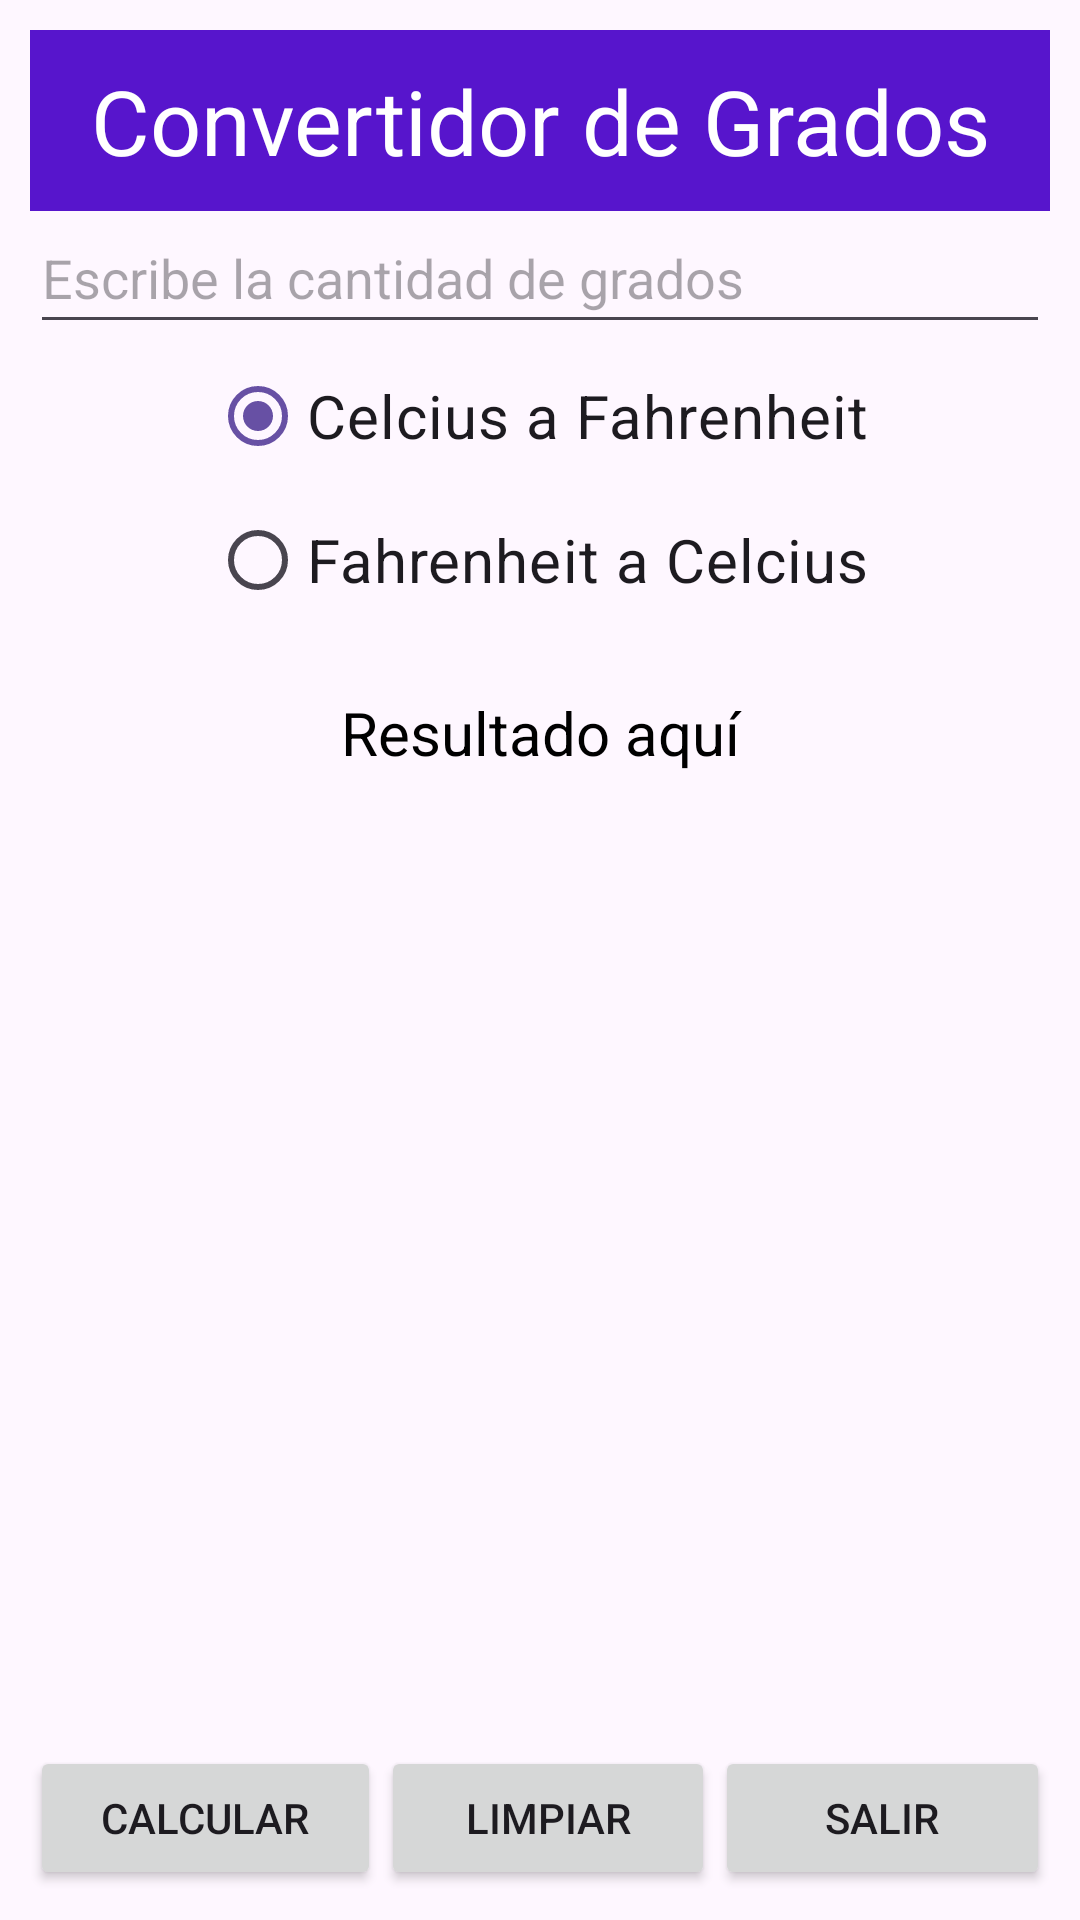

Write the Android layout XML for this screen, with the resource values it uses.
<!-- AndroidManifest.xml: application theme Theme.AppUnidad0143 -->
<!-- res/layout/activity_grados.xml -->
<?xml version="1.0" encoding="utf-8"?>
<RadioGroup
    xmlns:android="http://schemas.android.com/apk/res/android"
    xmlns:app="http://schemas.android.com/apk/res-auto"
    xmlns:tools="http://schemas.android.com/tools"
    android:id="@+id/main"
    android:layout_width="match_parent"
    android:layout_height="match_parent"
    tools:context=".GradosActivity">

    <LinearLayout
        android:layout_width="match_parent"
        android:layout_height="match_parent"
        android:orientation="vertical"
        android:padding="10sp">

        <TextView
            android:layout_width="match_parent"
            android:layout_height="wrap_content"
            android:background="@color/titulo"
            android:text="@string/strTituloGrados"
            android:textColor="@color/white"
            android:textSize="30sp"
            android:textAlignment="center"
            android:paddingTop="10sp"
            android:paddingBottom="10sp"/>

        <EditText
            android:id="@+id/txtCantidad"
            android:layout_width="match_parent"
            android:layout_height="wrap_content"
            android:hint="@string/strCantidad"
            android:paddingTop="10sp"
            android:paddingBottom="10sp"
            android:inputType="numberDecimal"/>

        <RadioGroup
            android:layout_width="match_parent"
            android:layout_height="wrap_content"
            android:orientation="vertical"
            android:layout_gravity="center">

            <RadioButton
                android:id="@+id/rdCel"
                android:layout_width="wrap_content"
                android:layout_height="wrap_content"
                android:text="@string/strCel"
                android:layout_gravity="center"
                android:checked="true"
                android:textSize="20sp"/>

            <RadioButton
                android:id="@+id/rdFah"
                android:layout_width="wrap_content"
                android:layout_height="wrap_content"
                android:text="@string/strFah"
                android:layout_gravity="center"
                android:textSize="20sp"/>

        </RadioGroup>

        <TextView
            android:id="@+id/txtResultado"
            android:layout_width="match_parent"
            android:layout_height="wrap_content"
            android:layout_marginTop="10sp"
            android:text="@string/strResultadoG"
            android:textColor="@color/black"
            android:textSize="20sp"
            android:textAlignment="center"
            android:paddingTop="10sp"
            android:paddingBottom="10sp"/>

        <Space
            android:layout_width="match_parent"
            android:layout_height="0dp"
            android:layout_weight="1"/>

        <LinearLayout
            android:layout_width="match_parent"
            android:layout_height="wrap_content"
            android:orientation="horizontal">

            <Button
                android:id="@+id/btnCalcular"
                android:layout_width="wrap_content"
                android:layout_height="wrap_content"
                android:layout_weight="1"
                android:text="@string/strCalcularG"/>

            <Button
                android:id="@+id/btnLimpiar"
                android:layout_width="wrap_content"
                android:layout_height="wrap_content"
                android:layout_weight="1"
                android:text="@string/strLimpiar"/>

            <Button
                android:id="@+id/btnSalir"
                android:layout_width="wrap_content"
                android:layout_height="wrap_content"
                android:layout_weight="1"
                android:text="@string/strSalir"/>

        </LinearLayout>

    </LinearLayout>

</RadioGroup>
<!-- resources referenced by this layout -->
<resources>
  <color name="black">#FF000000</color>
  <color name="titulo">#5715CC</color>
  <color name="white">#FFFFFFFF</color>
  <string name="strCalcularG">Calcular</string>
  <string name="strCantidad">Escribe la cantidad de grados</string>
  <string name="strCel">Celcius a Fahrenheit</string>
  <string name="strFah">Fahrenheit a Celcius</string>
  <string name="strLimpiar">Limpiar</string>
  <string name="strResultadoG">Resultado aquí</string>
  <string name="strSalir">Salir</string>
  <string name="strTituloGrados">Convertidor de Grados</string>
  <style name="Theme.AppUnidad0143" parent="Base.Theme.AppUnidad0143" />
  <style name="Base.Theme.AppUnidad0143" parent="Theme.Material3.DayNight.NoActionBar">
          
          
      </style>
</resources>
